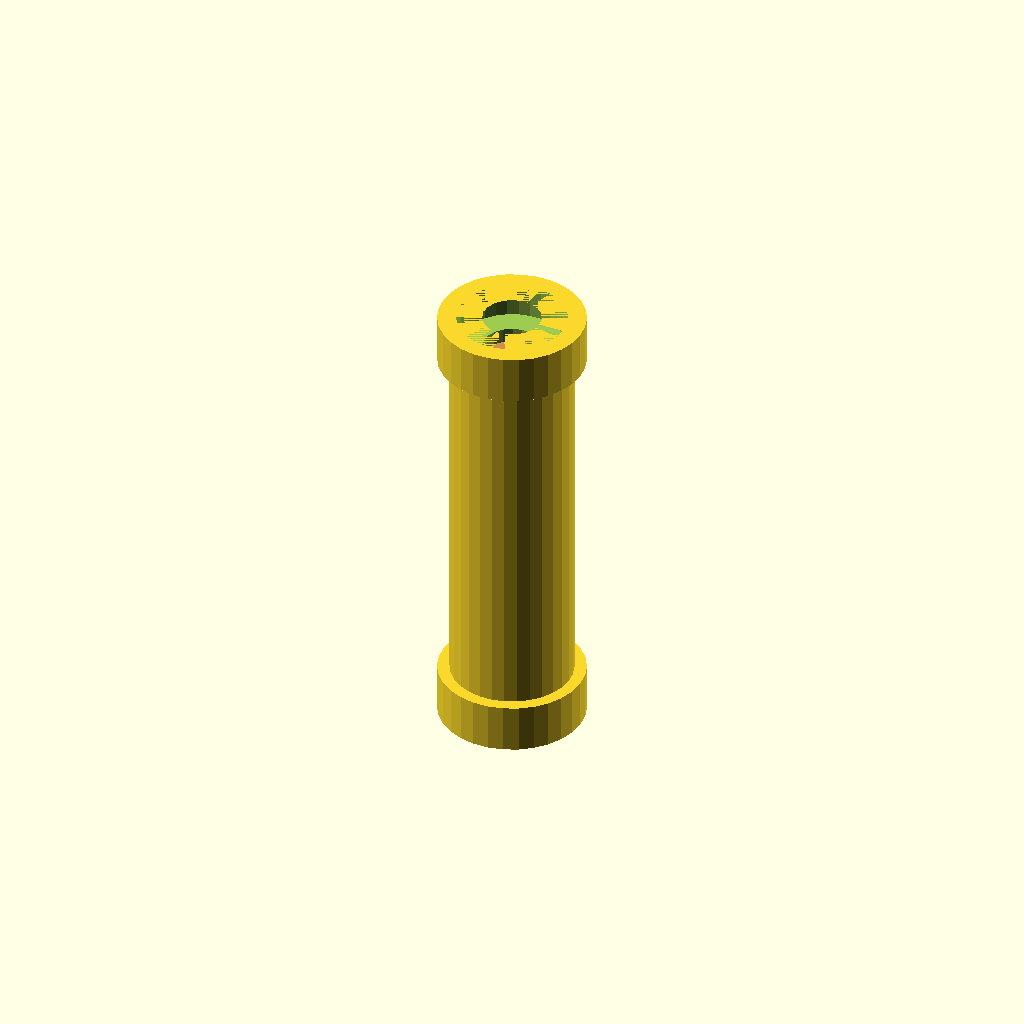
Cell 1 — every parameter at its default value.
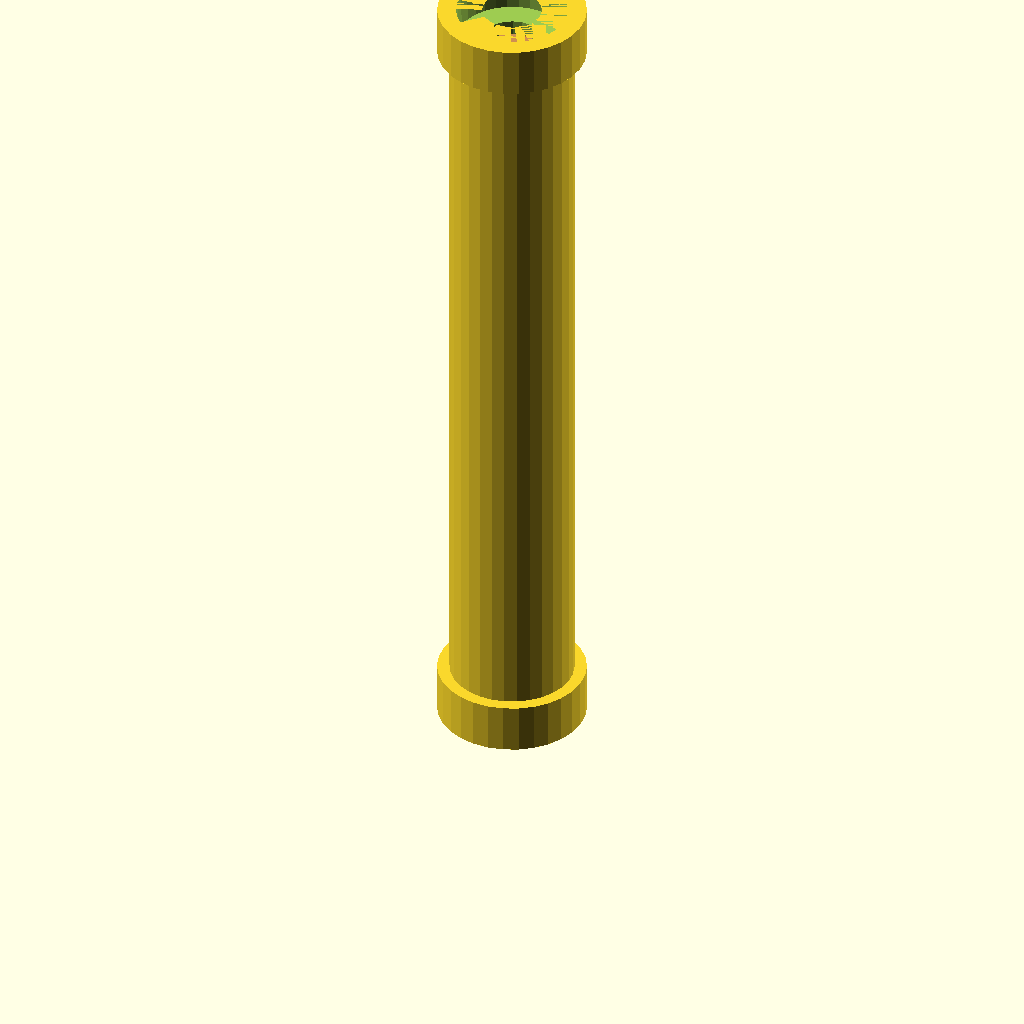
Cell 2: the same model with roller_width = 150.
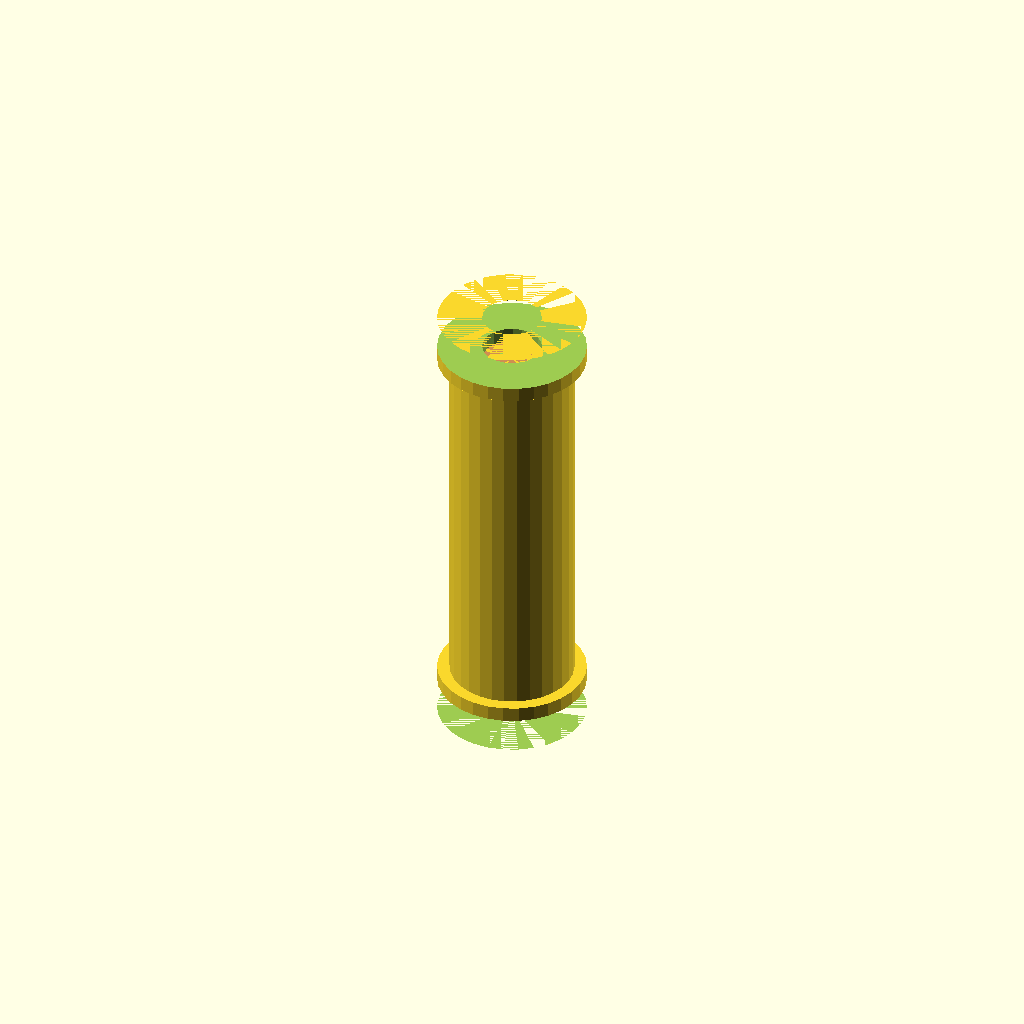
Cell 3: bearing_size = 44 (everything else at default).
All cells are drawn from one camera (rotation 55°, 0°, 25°, orthographic, colour scheme Cornfield), so only the parameter changes between them.
OpenSCAD source file roller.scad:
roller_width = 75;
offset = 0.1;
bearing_size = 22;
bearing_inner_size = 8;
/*
translate([0,0,5])
cylinder(h=10, d1=bearing_inner_size, d2=bearing_inner_size-offset);

difference(){
hull(){
cylinder(h=5, d=bearing_inner_size);


translate([20,0,5/2])
cube([7,20*2+3+5*2,5], true);
}

translate([21,0,5/2])
cube([5,3,5], true);

translate([21,20,5/2])
cube([5,3,5], true);

translate([21,-20,5/2])
cube([5,3,5], true);
}
*/

translate([0,0,15])
roller();

module roller(){
 difference(){
    cylinder(h=roller_width, d=25);
    #cylinder(h=10, d=12);
    #translate([0,0,roller_width-10])
     cylinder(h=10, d=12);
 }
translate([0,0,roller_width])
difference(){
    cylinder(h=10, d=25+5);
    translate([0,0,3])
    cylinder(h=7, d1=bearing_size+offset*2, d2=bearing_size+offset*4);
    cylinder(h=15, d=12);
}

translate([0,0,-10])
difference(){
    cylinder(h=10, d=25+5);
    cylinder(h=7, d1=bearing_size+offset*4, d2=bearing_size+offset*2);
    cylinder(h=15, d=12);
}
}
Parameter table extracted from the source (name, type, default, range or options):
roller_width: number, default 75
offset: number, default 0.1
bearing_size: number, default 22
bearing_inner_size: number, default 8
